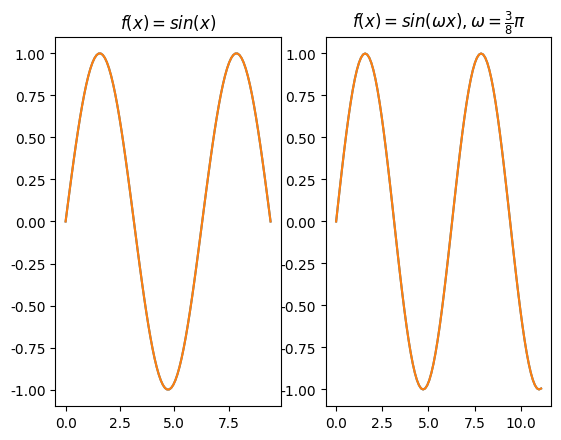

Here is the Python script that generated this plot:
# -*- coding: UTF-8 -*-
#coding=utf-8

import matplotlib.pyplot as plt#
import numpy as np 
# linspace 第一个参数序列起始值, 第二个参数序列结束值,第三个参数为样本数默认50
x = np.linspace(0, 3 * np.pi, 100)
y = np.sin(x)

plt.rcParams['font.sans-serif']=['SimHei'] #加上这一句就能在图表中显示中文
plt.rcParams['axes.unicode_minus']=False #用来正常显示负号
plt.subplot(1,2,1)
plt.title(r'$f(x)=sin(x)$') 
plt.plot(x, y)
#plt.show()

x1 = [t*0.375*np.pi for t in x]
y1 = np.sin(x1)
plt.subplot(1,2,2)
# plt.title(u"测试2") #注意：在前面加一个u
plt.title(r'$f(x)=sin(\omega x), \omega = \frac{3}{8} \pi$') 
plt.plot(x1, y1)
plt.show()# -*- coding: UTF-8 -*-
#coding=utf-8

import matplotlib.pyplot as plt#导入2D绘图库文件，并将其引用的名字改成plt
import numpy as np#导入数值计算扩展，将其引用名字改为np
# linspace 第一个参数序列起始值, 第二个参数序列结束值,第三个参数为样本数默认50
x = np.linspace(0, 3 * np.pi, 100)#范围从0~100，每隔3pi取一个点
y = np.sin(x)#y为以x为自变量的sin函数

plt.rcParams['font.sans-serif']=['SimHei'] #加上这一句就能在图表中显示中文
plt.rcParams['axes.unicode_minus']=False #用来正常显示负号
plt.subplot(1,2,1)#表示所画图形是一行，2列，中的第一个图形
plt.title(r'$f(x)=sin(x)$')#设置图像标题
plt.plot(x, y)#第一个图像以x为x轴数据, y为y轴数据
#plt.show()#显示在图片内

x1 = [t*0.375*np.pi for t in x]#x1为以0.375*pi*t为横坐标
y1 = np.sin(x1)#y1为以x1为自变量的sin函数
plt.subplot(1,2,2)#示所画图形是一行，2列，中的第二个图形
# plt.title(u"测试2") #注意：在前面加一个u
plt.title(r'$f(x)=sin(\omega x), \omega = \frac{3}{8} \pi$') 
plt.plot(x1, y1)#第二个图像以x为x轴数据, y1为y轴数据，x1改为x后就有了相同的横坐标，可以直观的比较两个图像了
plt.show()#显示在图片内